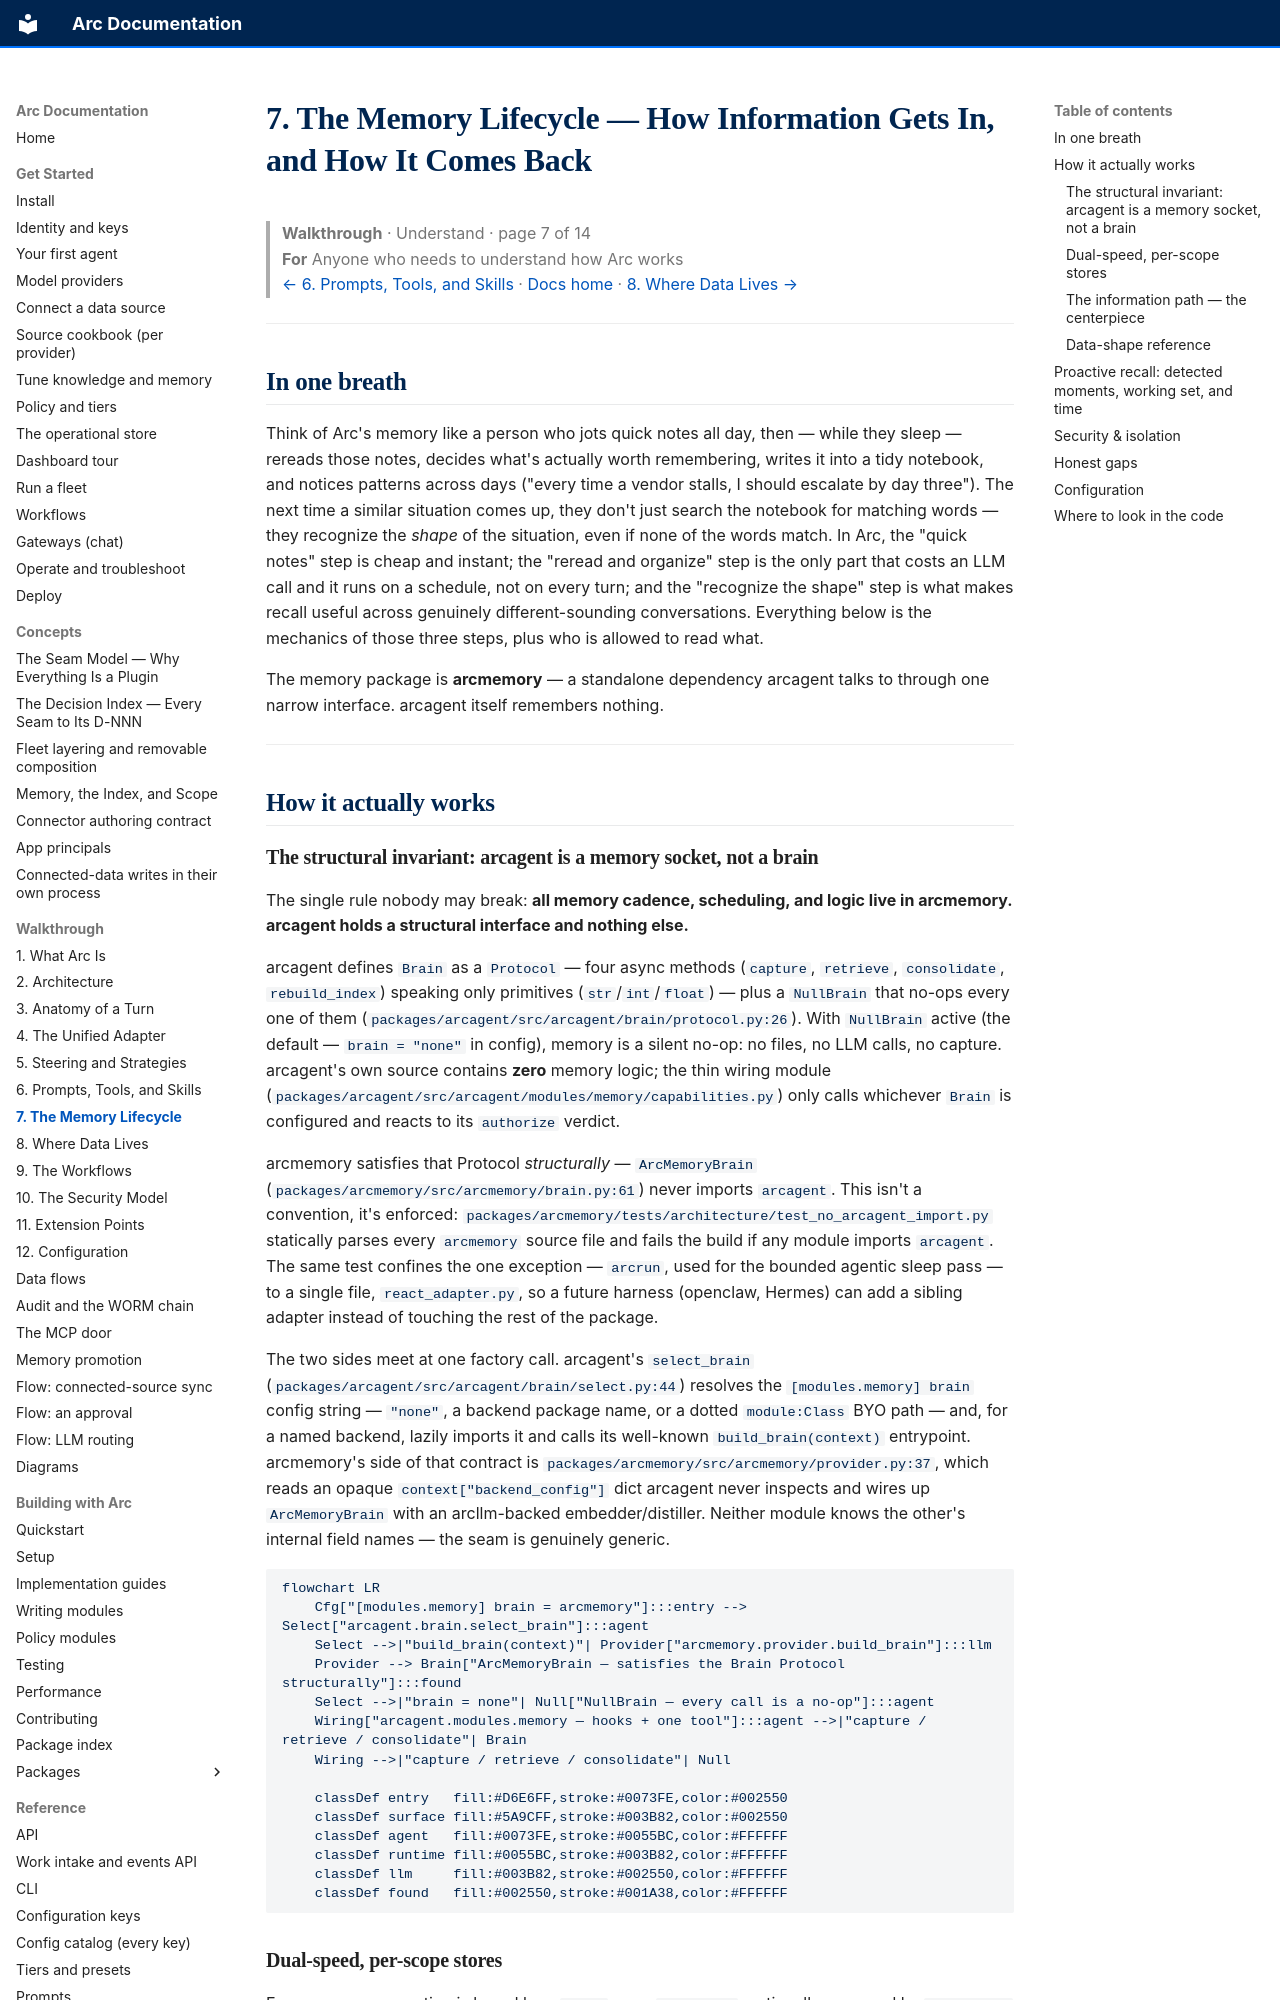

repository: joshuamschultz/Arc · page: walkthrough/07-memory-lifecycle/index.html · generator: mkdocs

# 7. The Memory Lifecycle — How Information Gets In, and How It Comes Back

> **Walkthrough**  ·  Understand  ·  page 7 of 14  
> **For** Anyone who needs to understand how Arc works  
> [← 6. Prompts, Tools, and Skills](06-prompts-tools-skills.md)  ·  [Docs home](../README.md)  ·  [8. Where Data Lives →](08-data-and-storage.md)

---

## In one breath

Think of Arc's memory like a person who jots quick notes all day, then — while
they sleep — rereads those notes, decides what's actually worth remembering,
writes it into a tidy notebook, and notices patterns across days ("every time a
vendor stalls, I should escalate by day three"). The next time a similar
situation comes up, they don't just search the notebook for matching words —
they recognize the *shape* of the situation, even if none of the words match.
In Arc, the "quick notes" step is cheap and instant; the "reread and organize"
step is the only part that costs an LLM call and it runs on a schedule, not on
every turn; and the "recognize the shape" step is what makes recall useful
across genuinely different-sounding conversations. Everything below is the
mechanics of those three steps, plus who is allowed to read what.

The memory package is **arcmemory** — a standalone dependency arcagent talks to
through one narrow interface. arcagent itself remembers nothing.

---

## How it actually works

### The structural invariant: arcagent is a memory socket, not a brain

The single rule nobody may break: **all memory cadence, scheduling, and logic
live in arcmemory. arcagent holds a structural interface and nothing else.**

arcagent defines `Brain` as a `Protocol` — four async methods (`capture`,
`retrieve`, `consolidate`, `rebuild_index`) speaking only primitives
(`str`/`int`/`float`) — plus a `NullBrain` that no-ops every one of them
(`packages/arcagent/src/arcagent/brain/protocol.py:26`). With `NullBrain`
active (the default — `brain = "none"` in config), memory is a silent no-op:
no files, no LLM calls, no capture. arcagent's own source contains **zero**
memory logic; the thin wiring module
(`packages/arcagent/src/arcagent/modules/memory/capabilities.py`) only calls
whichever `Brain` is configured and reacts to its `authorize` verdict.

arcmemory satisfies that Protocol *structurally* — `ArcMemoryBrain`
(`packages/arcmemory/src/arcmemory/brain.py:61`) never imports `arcagent`. This
isn't a convention, it's enforced:
`packages/arcmemory/tests/architecture/test_no_arcagent_import.py`
statically parses every `arcmemory` source file and fails the build if any
module imports `arcagent`. The same test confines the one exception —
`arcrun`, used for the bounded agentic sleep pass — to a single file,
`react_adapter.py`, so a future harness (openclaw, Hermes) can add a sibling
adapter instead of touching the rest of the package.

The two sides meet at one factory call. arcagent's `select_brain`
(`packages/arcagent/src/arcagent/brain/select.py:44`) resolves the
`[modules.memory] brain` config string — `"none"`, a backend package name, or
a dotted `module:Class` BYO path — and, for a named backend, lazily imports it
and calls its well-known `build_brain(context)` entrypoint. arcmemory's side of
that contract is `packages/arcmemory/src/arcmemory/provider.py:37`, which reads
an opaque `context["backend_config"]` dict arcagent never inspects and wires up
`ArcMemoryBrain` with an arcllm-backed embedder/distiller. Neither module knows
the other's internal field names — the seam is genuinely generic.

```mermaid
flowchart LR
    Cfg["[modules.memory] brain = arcmemory"]:::entry --> Select["arcagent.brain.select_brain"]:::agent
    Select -->|"build_brain(context)"| Provider["arcmemory.provider.build_brain"]:::llm
    Provider --> Brain["ArcMemoryBrain — satisfies the Brain Protocol structurally"]:::found
    Select -->|"brain = none"| Null["NullBrain — every call is a no-op"]:::agent
    Wiring["arcagent.modules.memory — hooks + one tool"]:::agent -->|"capture / retrieve / consolidate"| Brain
    Wiring -->|"capture / retrieve / consolidate"| Null

    classDef entry   fill:#D6E6FF,stroke:#0073FE,color:#002550
    classDef surface fill:#5A9CFF,stroke:#003B82,color:#002550
    classDef agent   fill:#0073FE,stroke:#0055BC,color:#FFFFFF
    classDef runtime fill:#0055BC,stroke:#003B82,color:#FFFFFF
    classDef llm     fill:#003B82,stroke:#002550,color:#FFFFFF
    classDef found   fill:#002550,stroke:#001A38,color:#FFFFFF
```
